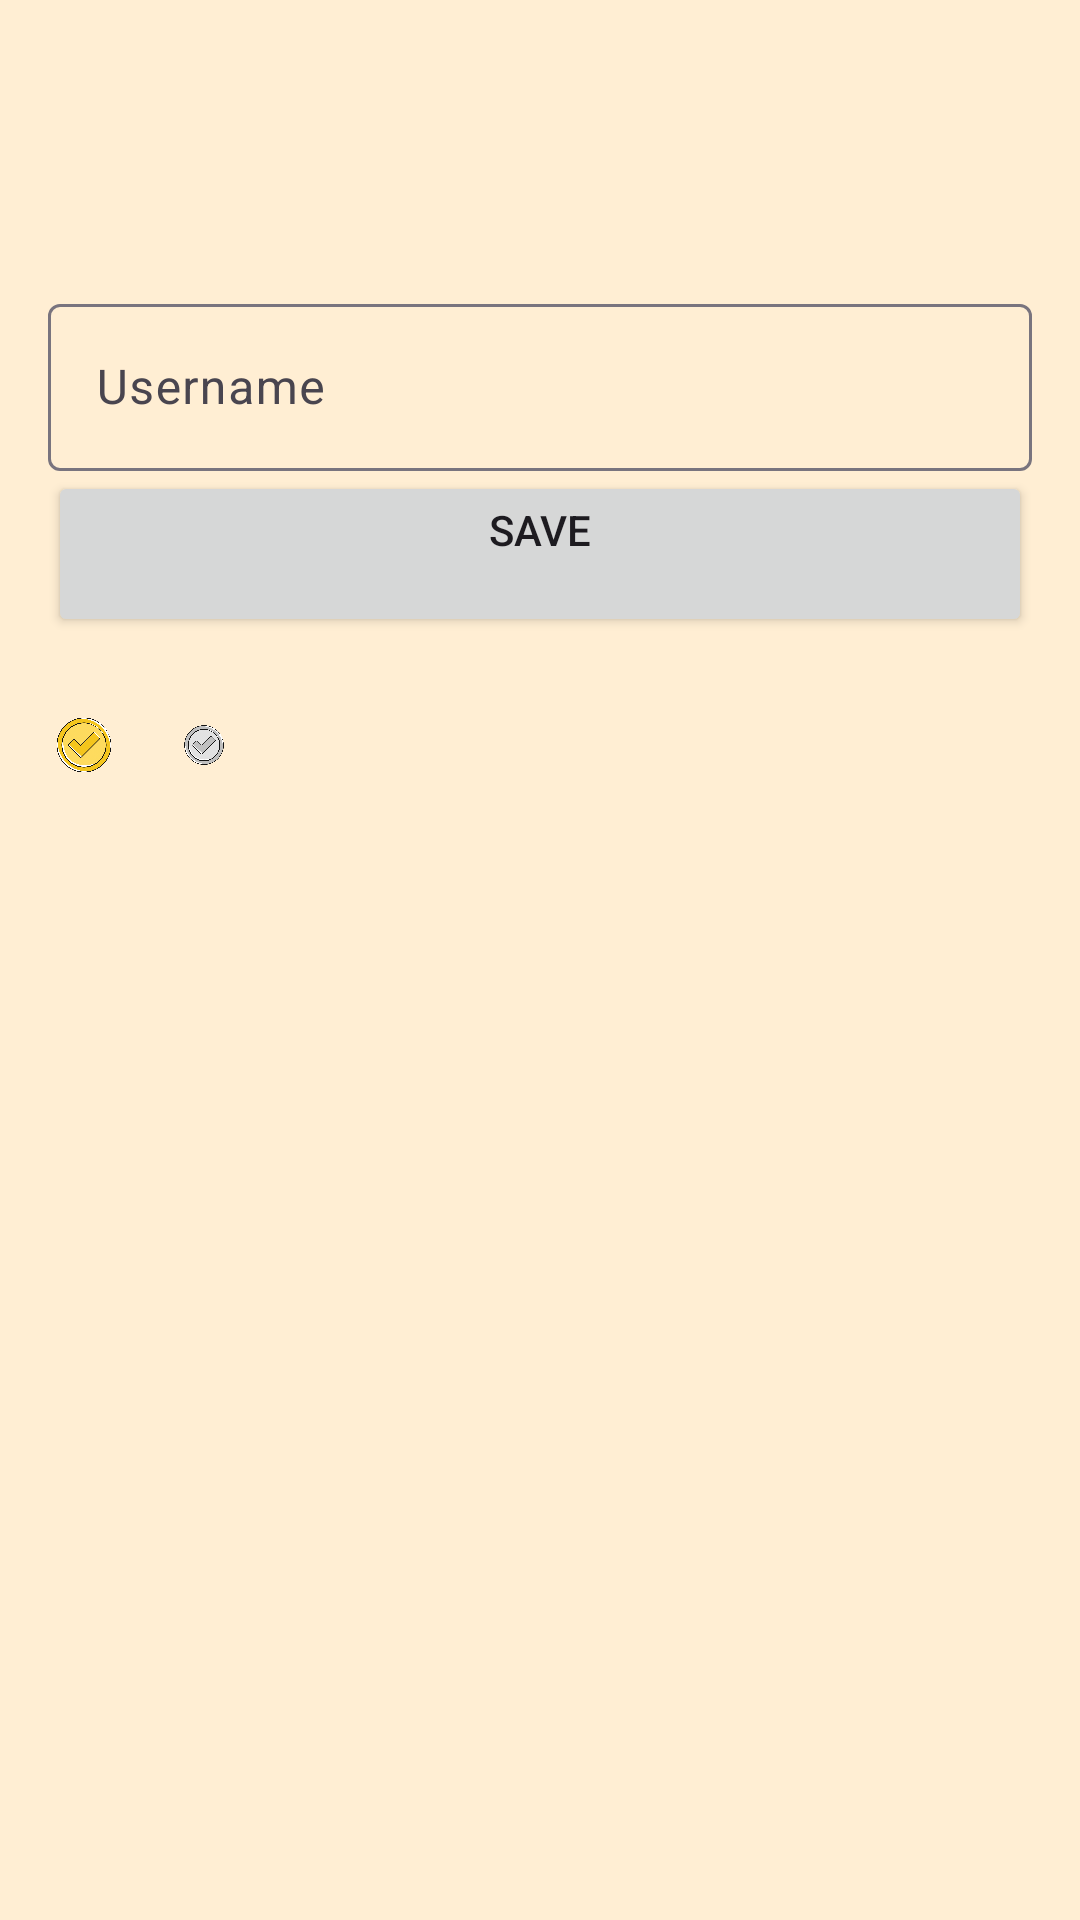

This screen was rendered from an Android layout file. Write that file and the resources it references.
<!-- AndroidManifest.xml: application theme Theme.LevelUp -->
<!-- res/layout/fragment_profile.xml -->
<?xml version="1.0" encoding="utf-8"?>
<ScrollView xmlns:android="http://schemas.android.com/apk/res/android"
    android:layout_width="match_parent"
    android:layout_height="match_parent"
    android:padding="16dp">

    <LinearLayout
        android:layout_width="match_parent"
        android:layout_height="wrap_content"
        android:orientation="vertical">

        <ImageView
            android:id="@+id/ivAvatar"
            android:layout_width="80dp"
            android:layout_height="80dp"
            android:src="@drawable/default_user"
            android:layout_gravity="center"/>

        <com.google.android.material.textfield.TextInputLayout
            android:layout_width="match_parent"
            android:layout_height="wrap_content"
            android:hint="@string/name">
            <com.google.android.material.textfield.TextInputEditText
                android:id="@+id/etName"
                android:layout_width="match_parent"
                android:layout_height="wrap_content"/>
        </com.google.android.material.textfield.TextInputLayout>

        <Button
            android:id="@+id/btnSave"
            android:layout_width="match_parent"
            android:layout_height="wrap_content"
            android:text="@string/save"/>

        <LinearLayout
            android:layout_width="wrap_content"
            android:layout_height="wrap_content"
            android:orientation="horizontal"
            android:layout_marginTop="24dp">

            <ImageView
                android:layout_width="24dp"
                android:layout_height="24dp"
                android:src="@drawable/ic_gold_coin"/>
            <TextView
                android:id="@+id/tvGoldCoins"
                android:layout_width="wrap_content"
                android:layout_height="wrap_content"
                android:layout_marginEnd="16dp"/>

            <ImageView
                android:layout_width="24dp"
                android:layout_height="24dp"
                android:src="@drawable/ic_silver"/>
            <TextView
                android:id="@+id/tvSilverCoins"
                android:layout_width="wrap_content"
                android:layout_height="wrap_content"/>

        </LinearLayout>
    </LinearLayout>
</ScrollView>
<!-- resources referenced by this layout -->
<resources>
  <!-- drawable ic_gold_coin: png bitmap (drawable, 352597 bytes) -->
  <!-- drawable ic_silver: png bitmap (drawable, 165455 bytes) -->
  <string name="name">Username</string>
  <string name="save">Save\n</string>
  <style name="Theme.LevelUp" parent="Theme.Material3.DayNight.NoActionBar">
          <item name="colorPrimary">@color/colorPrimary</item>
          <item name="colorPrimaryVariant">@color/colorPrimaryVariant</item>
          <item name="colorOnPrimary">@color/colorOnPrimary</item>
          <item name="colorSecondary">@color/colorSecondary</item>
          <item name="colorSecondaryVariant">@color/colorSecondaryVariant</item>
          <item name="colorOnSecondary">@color/colorOnSecondary</item>
          <item name="android:colorBackground">@color/colorBackground</item>
          <item name="colorSurface">@color/colorSurface</item>
          <item name="colorError">@color/colorError</item>
      </style>
  <color name="colorPrimary">#CE9749</color>
  <color name="colorPrimaryVariant">#C5B180</color>
  <color name="colorOnPrimary">#050505</color>
  <color name="colorSecondary">#6F4AD7</color>
  <color name="colorSecondaryVariant">#6F5CAB</color>
  <color name="colorOnSecondary">#050505</color>
  <color name="colorBackground">#FFEED3</color>
  <color name="colorSurface">#FFDFAB</color>
  <color name="colorError">#D13737</color>
</resources>
